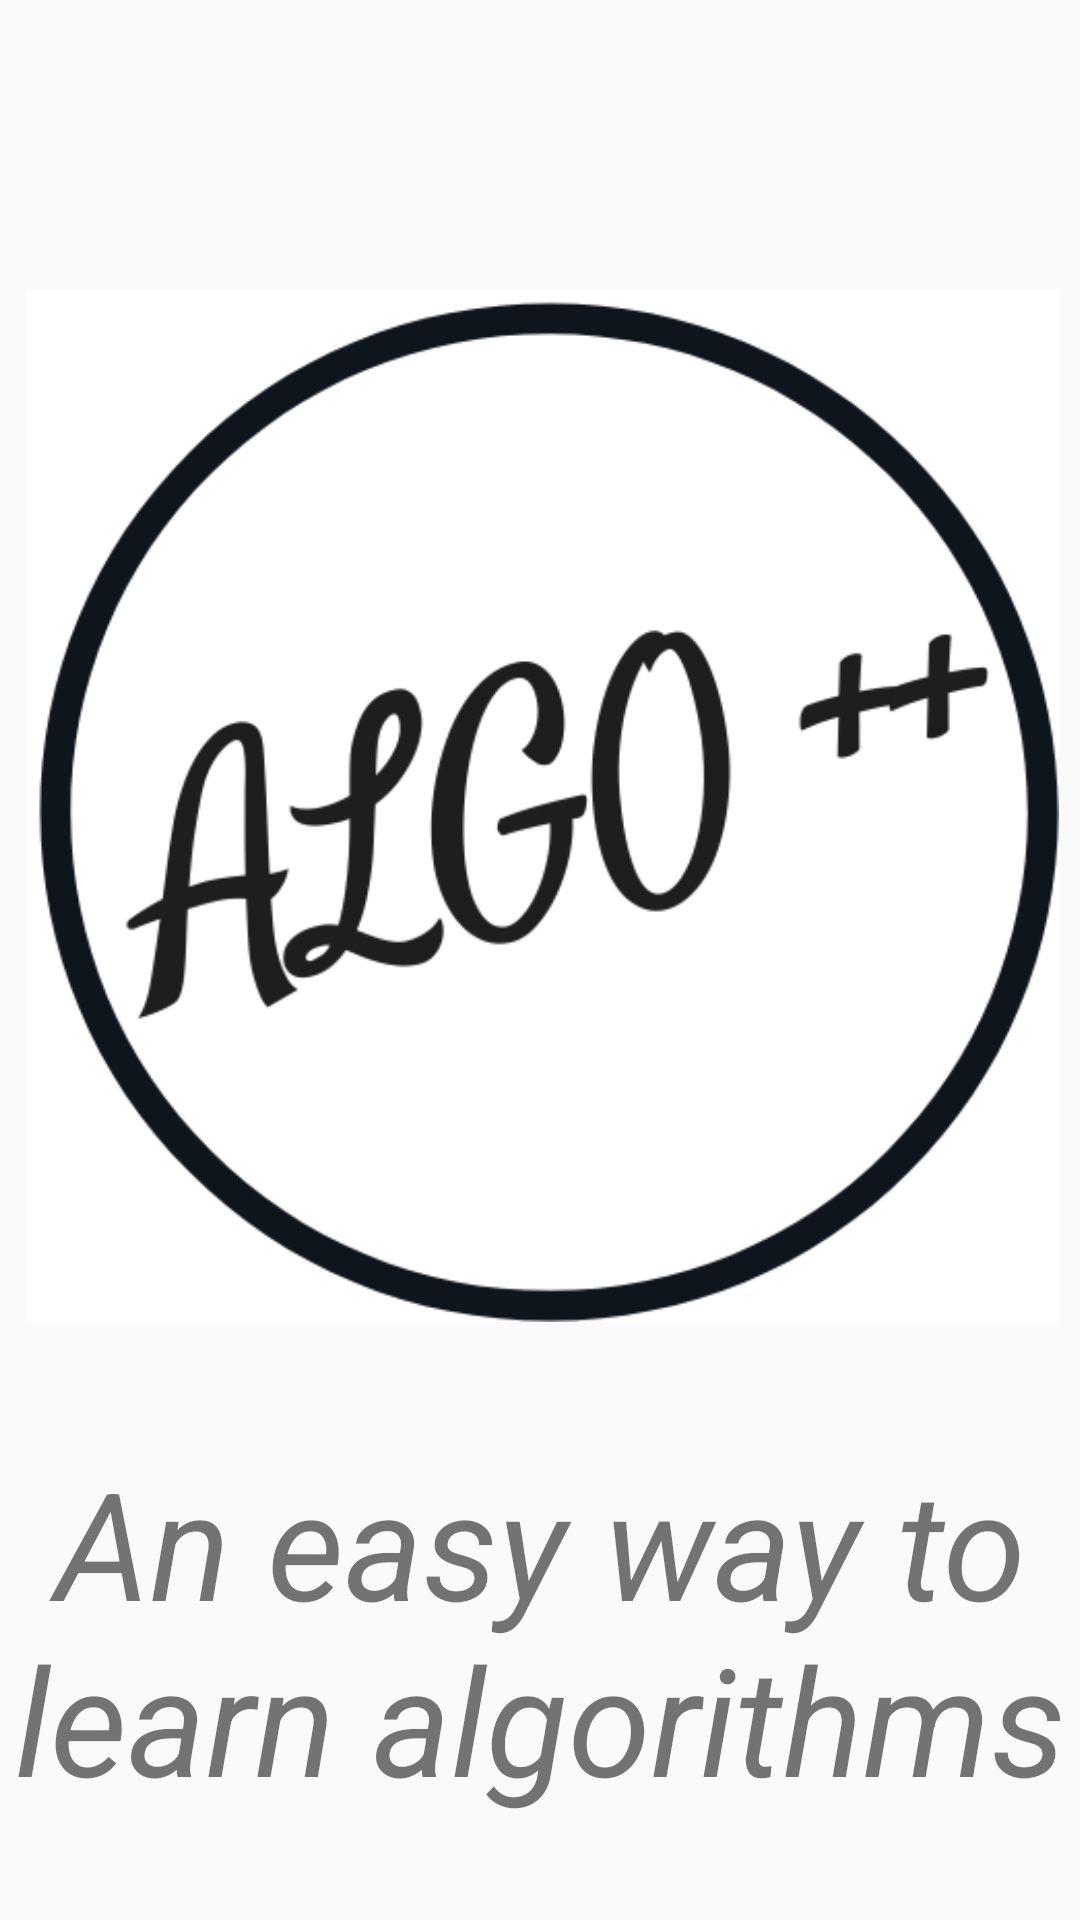

The Android layout XML behind this screen, and the referenced resources:
<!-- AndroidManifest.xml: application theme AppTheme -->
<!-- res/layout/activity_splash__screen.xml -->
<?xml version="1.0" encoding="utf-8"?>
<androidx.constraintlayout.widget.ConstraintLayout
    xmlns:android="http://schemas.android.com/apk/res/android"
    xmlns:app="http://schemas.android.com/apk/res-auto"
    xmlns:tools="http://schemas.android.com/tools"
    android:layout_width="match_parent"
    android:layout_height="match_parent"
    android:orientation="vertical"
    android:background="@color/colorWhite"
    tools:context=".Splash_Screen">


    <ImageView
        android:id="@+id/splash"
        android:layout_width="384dp"
        android:layout_height="424dp"
        android:layout_gravity="center"
        android:padding="20dp"
        android:src="@drawable/splash"
        app:layout_constraintBottom_toBottomOf="parent"
        app:layout_constraintEnd_toEndOf="parent"
        app:layout_constraintHorizontal_bias="0.481"
        app:layout_constraintStart_toStartOf="parent"
        app:layout_constraintTop_toTopOf="parent"
        app:layout_constraintVertical_bias="0.263"
        android:contentDescription="TODO" />

    <TextView
        android:id="@+id/splashtext"
        android:layout_width="match_parent"
        android:layout_height="wrap_content"
        android:gravity="center"
        android:text="@string/splash_image"
        android:textColor="@color/colorYellow"
        android:textSize="50sp"
        android:textStyle="italic"
        app:layout_constraintBottom_toBottomOf="parent"
        app:layout_constraintTop_toBottomOf="@+id/splash"
        app:layout_constraintVertical_bias="0.0"
        tools:layout_editor_absoluteX="13dp" />

</androidx.constraintlayout.widget.ConstraintLayout>
<!-- resources referenced by this layout -->
<resources>
  <!-- drawable splash: png bitmap (drawable, 39776 bytes) -->
  <string name="splash_image">An easy way to learn algorithms</string>
  <style name="AppTheme" parent="Theme.AppCompat.Light.DarkActionBar">
          
          <item name="colorPrimary">@color/colorYellow</item>
          <item name="colorPrimaryDark">@color/colorYellow</item>
          <item name="colorAccent">@color/colorPurple</item>
  
      </style>
</resources>
